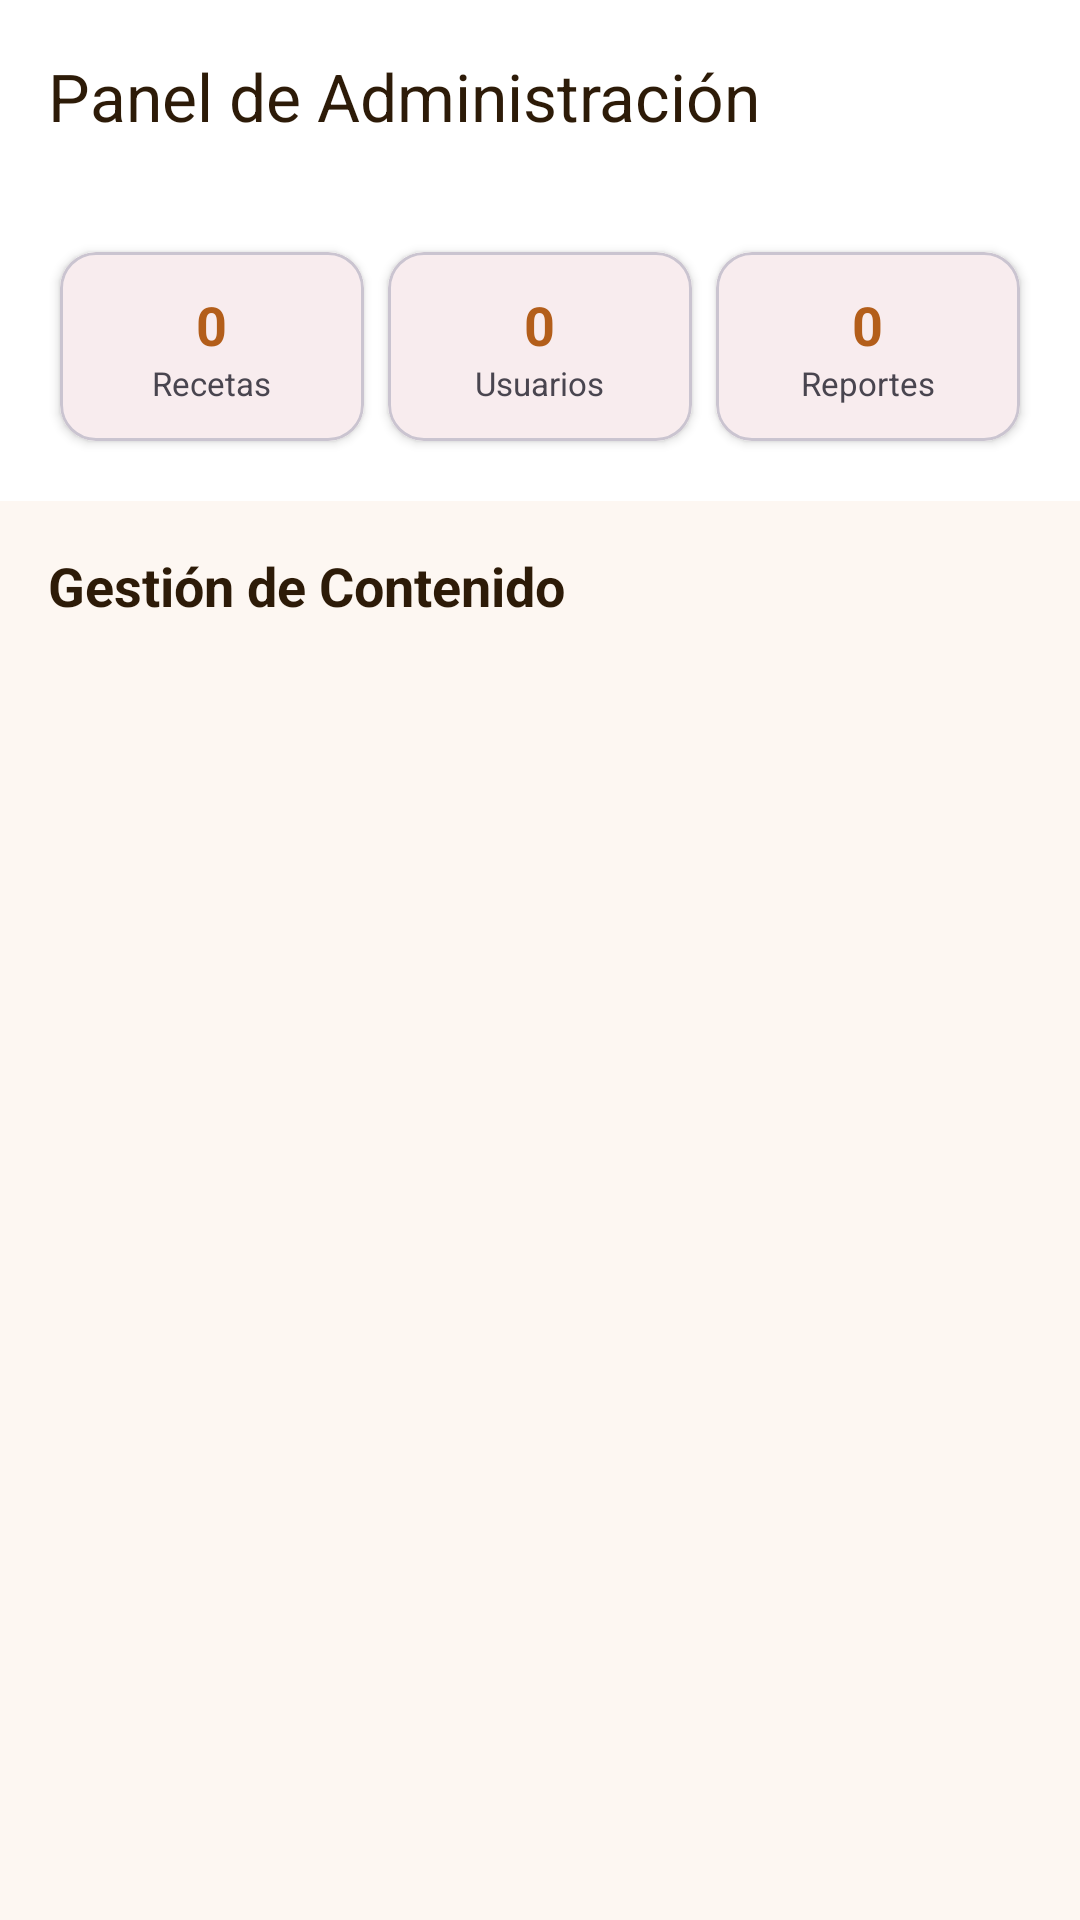

Here is an Android app screen rendered from its layout file. Give the layout XML and the strings, colors and styles it references.
<!-- AndroidManifest.xml: application theme Theme.RecetApp -->
<!-- res/layout/activity_admin_panel.xml -->
<?xml version="1.0" encoding="utf-8"?>
<androidx.coordinatorlayout.widget.CoordinatorLayout xmlns:android="http://schemas.android.com/apk/res/android"
    xmlns:app="http://schemas.android.com/apk/res-auto"
    xmlns:tools="http://schemas.android.com/tools"
    android:layout_width="match_parent"
    android:layout_height="match_parent"
    android:background="@color/background_cream"
    android:fitsSystemWindows="true">

    <com.google.android.material.appbar.AppBarLayout
        android:layout_width="match_parent"
        android:layout_height="wrap_content"
        android:background="@color/white">

        <com.google.android.material.appbar.MaterialToolbar
            android:id="@+id/toolbar"
            android:layout_width="match_parent"
            android:layout_height="?attr/actionBarSize"
            app:navigationIcon="@drawable/ic_arrow_back"
            app:navigationIconTint="@color/orange_primary"
            app:title="Panel de Administración"
            app:titleTextColor="@color/text_primary" />

        <LinearLayout
            android:layout_width="match_parent"
            android:layout_height="wrap_content"
            android:orientation="horizontal"
            android:padding="16dp"
            android:weightSum="3"
            android:baselineAligned="false">

            <com.google.android.material.card.MaterialCardView
                android:layout_width="0dp"
                android:layout_height="wrap_content"
                android:layout_weight="1"
                android:layout_margin="4dp"
                app:cardCornerRadius="12dp"
                app:cardElevation="2dp">
                <LinearLayout
                    android:layout_width="match_parent"
                    android:layout_height="wrap_content"
                    android:gravity="center"
                    android:padding="12dp"
                    android:orientation="vertical">
                    <TextView
                        android:id="@+id/tvTotalRecipes"
                        android:layout_width="wrap_content"
                        android:layout_height="wrap_content"
                        android:text="0"
                        android:textColor="@color/orange_primary"
                        android:textSize="18sp"
                        android:textStyle="bold" />
                    <TextView
                        android:layout_width="wrap_content"
                        android:layout_height="wrap_content"
                        android:text="Recetas"
                        android:textSize="11sp" />
                </LinearLayout>
            </com.google.android.material.card.MaterialCardView>

            <com.google.android.material.card.MaterialCardView
                android:layout_width="0dp"
                android:layout_height="wrap_content"
                android:layout_weight="1"
                android:layout_margin="4dp"
                app:cardCornerRadius="12dp"
                app:cardElevation="2dp">
                <LinearLayout
                    android:layout_width="match_parent"
                    android:layout_height="wrap_content"
                    android:gravity="center"
                    android:padding="12dp"
                    android:orientation="vertical">
                    <TextView
                        android:id="@+id/tvTotalUsers"
                        android:layout_width="wrap_content"
                        android:layout_height="wrap_content"
                        android:text="0"
                        android:textColor="@color/orange_primary"
                        android:textSize="18sp"
                        android:textStyle="bold" />
                    <TextView
                        android:layout_width="wrap_content"
                        android:layout_height="wrap_content"
                        android:text="Usuarios"
                        android:textSize="11sp" />
                </LinearLayout>
            </com.google.android.material.card.MaterialCardView>

            <com.google.android.material.card.MaterialCardView
                android:layout_width="0dp"
                android:layout_height="wrap_content"
                android:layout_weight="1"
                android:layout_margin="4dp"
                app:cardCornerRadius="12dp"
                app:cardElevation="2dp">
                <LinearLayout
                    android:layout_width="match_parent"
                    android:layout_height="wrap_content"
                    android:gravity="center"
                    android:padding="12dp"
                    android:orientation="vertical">
                    <TextView
                        android:id="@+id/tvTotalReports"
                        android:layout_width="wrap_content"
                        android:layout_height="wrap_content"
                        android:text="0"
                        android:textColor="@color/orange_primary"
                        android:textSize="18sp"
                        android:textStyle="bold" />
                    <TextView
                        android:layout_width="wrap_content"
                        android:layout_height="wrap_content"
                        android:text="Reportes"
                        android:textSize="11sp" />
                </LinearLayout>
            </com.google.android.material.card.MaterialCardView>
        </LinearLayout>
    </com.google.android.material.appbar.AppBarLayout>

    <androidx.core.widget.NestedScrollView
        android:layout_width="match_parent"
        android:layout_height="match_parent"
        app:layout_behavior="@string/appbar_scrolling_view_behavior">

        <LinearLayout
            android:layout_width="match_parent"
            android:layout_height="wrap_content"
            android:orientation="vertical"
            android:padding="16dp">

            <TextView
                android:layout_width="wrap_content"
                android:layout_height="wrap_content"
                android:text="Gestión de Contenido"
                android:textColor="@color/text_primary"
                android:textSize="18sp"
                android:textStyle="bold"
                android:layout_marginBottom="12dp"/>

            <androidx.recyclerview.widget.RecyclerView
                android:id="@+id/rvReports"
                android:layout_width="match_parent"
                android:layout_height="wrap_content"
                android:nestedScrollingEnabled="false"
                tools:listitem="@layout/item_recipe_grid" />

            <ProgressBar
                android:id="@+id/progressBar"
                android:layout_width="wrap_content"
                android:layout_height="wrap_content"
                android:layout_gravity="center"
                android:layout_marginTop="32dp"
                android:visibility="gone"
                android:indeterminateTint="@color/orange_primary" />

        </LinearLayout>
    </androidx.core.widget.NestedScrollView>

</androidx.coordinatorlayout.widget.CoordinatorLayout>
<!-- res/layout/item_recipe_grid.xml (included above) -->
<?xml version="1.0" encoding="utf-8"?>
<com.google.android.material.card.MaterialCardView xmlns:android="http://schemas.android.com/apk/res/android"
    xmlns:app="http://schemas.android.com/apk/res-auto"
    android:layout_width="match_parent"
    android:layout_height="wrap_content"
    android:layout_margin="4dp"
    app:cardCornerRadius="16dp"
    app:cardElevation="0dp"
    app:strokeWidth="0dp">

    <androidx.constraintlayout.widget.ConstraintLayout
        android:layout_width="match_parent"
        android:layout_height="wrap_content">

        <ImageView
            android:id="@+id/ivRecipe"
            android:layout_width="match_parent"
            android:layout_height="0dp"
            android:scaleType="centerCrop"
            app:layout_constraintDimensionRatio="1:1"
            app:layout_constraintTop_toTopOf="parent"
            android:src="@android:drawable/sym_def_app_icon"
            android:contentDescription="Foto de receta"/>

        <View
            android:layout_width="match_parent"
            android:layout_height="60dp"
            android:background="@drawable/bottom_gradient"
            app:layout_constraintBottom_toBottomOf="parent" />

        <TextView
            android:id="@+id/tvTitle"
            android:layout_width="0dp"
            android:layout_height="wrap_content"
            android:layout_margin="12dp"
            android:ellipsize="end"
            android:maxLines="1"
            android:text="Nombre de la receta"
            android:textColor="@android:color/white"
            android:textSize="12sp"
            android:textStyle="bold"
            app:layout_constraintBottom_toBottomOf="parent"
            app:layout_constraintEnd_toEndOf="parent"
            app:layout_constraintStart_toStartOf="parent" />

    </androidx.constraintlayout.widget.ConstraintLayout>

</com.google.android.material.card.MaterialCardView>
<!-- resources referenced by this layout -->
<resources>
  <color name="background_cream">#FDF7F2</color>
  <color name="orange_primary">#B35E1A</color>
  <color name="text_primary">#2D1B08</color>
  <color name="white">#FFFFFFFF</color>
  <style name="Theme.RecetApp" parent="Base.Theme.RecetApp" />
  <style name="Base.Theme.RecetApp" parent="Theme.Material3.DayNight.NoActionBar">
          
          <item name="colorPrimary">@color/orange_primary</item>
          <item name="android:statusBarColor">@android:color/transparent</item>
          <item name="android:windowLightStatusBar">true</item>
      </style>
</resources>
